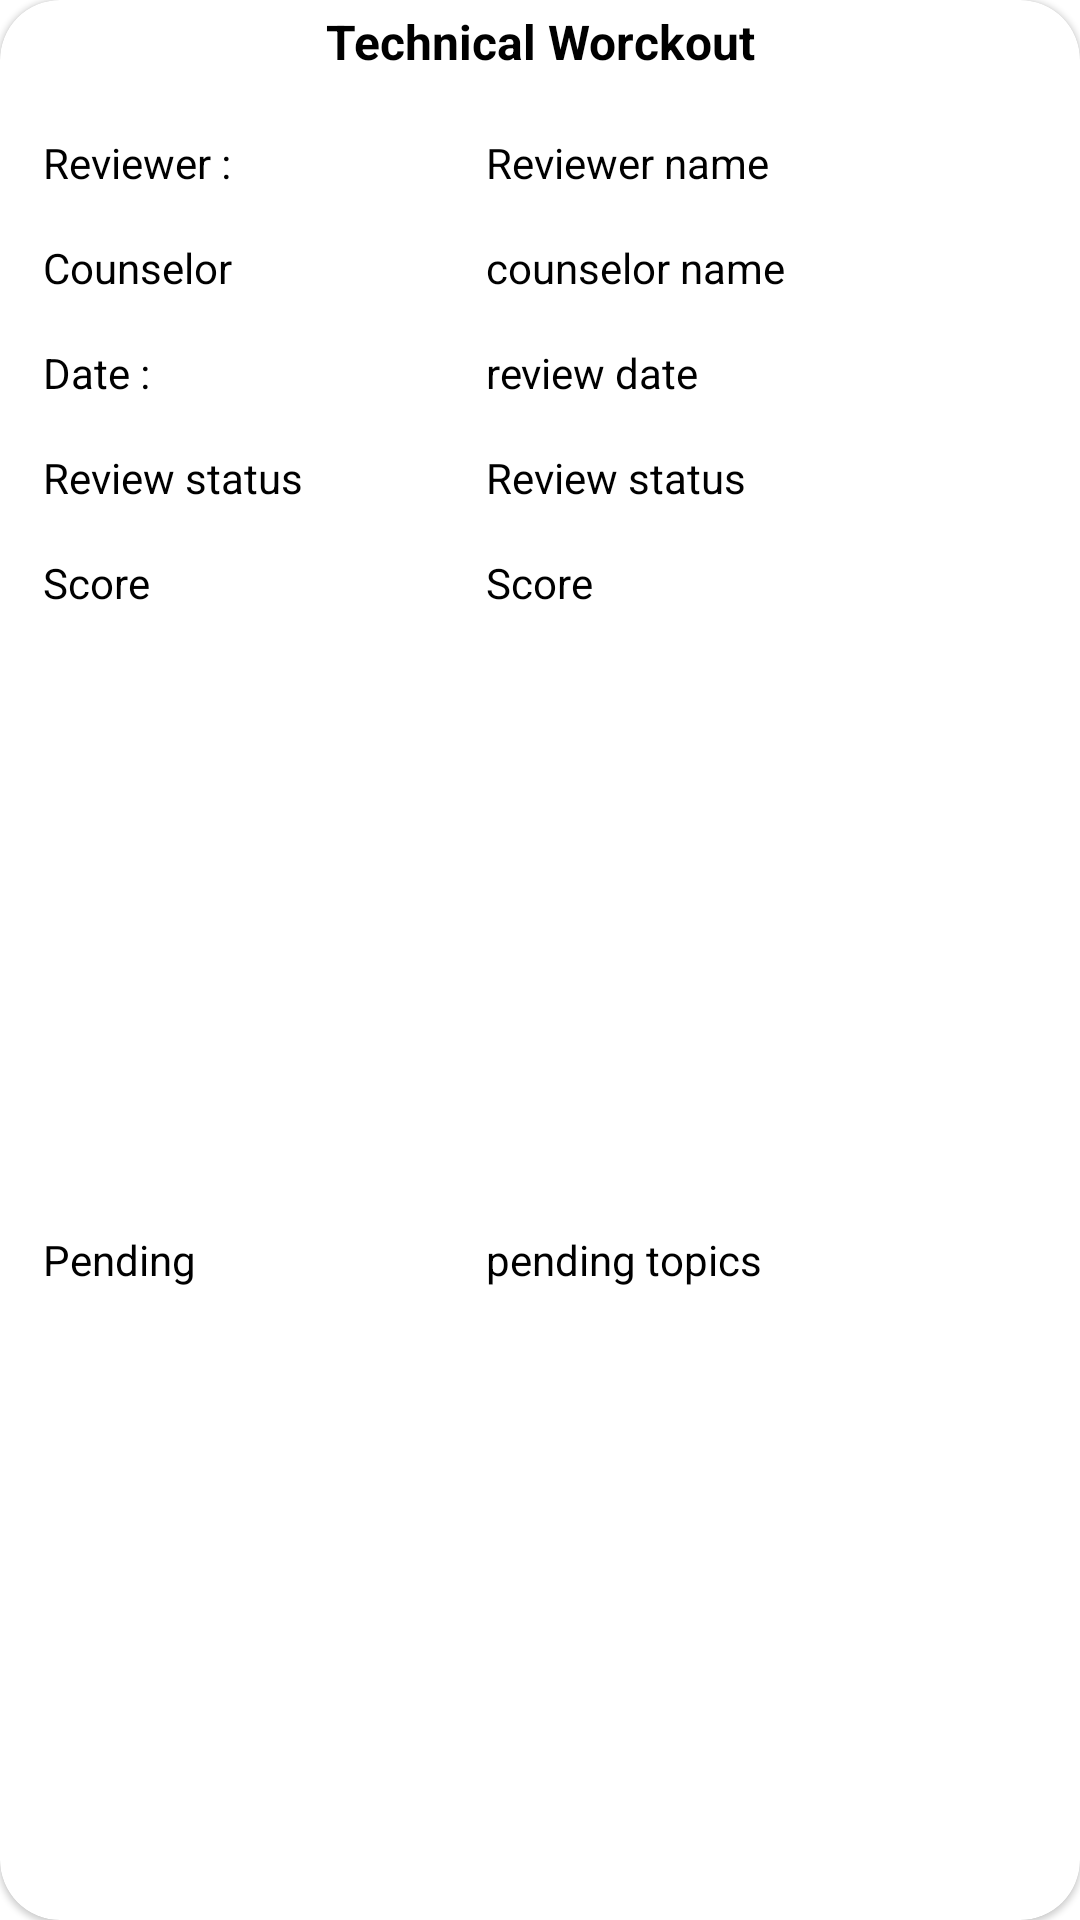

Android layout source for this screen:
<!-- AndroidManifest.xml: application theme Theme.MyApplication -->
<!-- res/layout/weeks_card_item.xml -->
<?xml version="1.0" encoding="utf-8"?>
<com.google.android.material.card.MaterialCardView
    xmlns:android="http://schemas.android.com/apk/res/android"
    xmlns:app="http://schemas.android.com/apk/res-auto"
    xmlns:tools="http://schemas.android.com/tools"
    android:layout_width="@dimen/table_width"
    android:layout_marginHorizontal="20dp"
    android:layout_marginVertical="5dp"
    android:backgroundTint="@color/white"
    android:layout_height="wrap_content"
    android:layout_marginBottom="20dp"
    app:cardCornerRadius="@dimen/card_corner"
    android:paddingHorizontal="20dp"
    >

    <androidx.constraintlayout.widget.ConstraintLayout
        android:layout_width="match_parent"
        android:layout_height="match_parent">

        <TextView
            android:id="@+id/reviewer_name"
            android:layout_width="wrap_content"
            android:layout_height="wrap_content"
            android:layout_marginTop="20dp"
            android:hint="@string/reviewer_name"
            android:text="@string/reviewer_name"
            android:textColor="@color/black"
            android:textSize="@dimen/small_text14"
            app:layout_constraintStart_toStartOf="@+id/guideline5"
            app:layout_constraintTop_toBottomOf="@+id/tittle" />

        <TextView
            android:id="@+id/counselor5"
            android:layout_width="wrap_content"
            android:layout_height="wrap_content"
            android:layout_marginTop="20dp"
            android:text="@string/reviewer"
            android:textColor="@color/black"
            android:textSize="@dimen/small_text14"
            app:layout_constraintStart_toStartOf="@+id/guideline4"
            app:layout_constraintTop_toBottomOf="@+id/tittle" />

        <TextView
            android:id="@+id/counselorName"
            android:layout_width="wrap_content"
            android:layout_height="wrap_content"

            android:layout_marginTop="16dp"
            android:hint="@string/reviewer_name"
            android:text="@string/counselor_name"
            android:textColor="@color/black"
            android:textSize="@dimen/small_text14"
            app:layout_constraintStart_toStartOf="@+id/guideline5"
            app:layout_constraintTop_toBottomOf="@+id/reviewer_name" />

        <TextView
            android:id="@+id/counselor4"
            android:layout_width="wrap_content"
            android:layout_height="wrap_content"
            android:layout_marginTop="16dp"
            android:text="@string/counselor"
            android:textColor="@color/black"
            android:textSize="@dimen/small_text14"
            app:layout_constraintStart_toStartOf="@+id/guideline4"
            app:layout_constraintTop_toBottomOf="@+id/counselor5" />

        <TextView
            android:id="@+id/review_status"
            android:layout_width="wrap_content"
            android:layout_height="wrap_content"
            android:layout_marginTop="16dp"
            android:text="@string/review_status"
            android:textColor="@color/black"
            android:textSize="@dimen/small_text14"
            app:layout_constraintStart_toStartOf="@+id/guideline5"
            app:layout_constraintTop_toBottomOf="@+id/review_date" />

        <TextView
            android:id="@+id/reviewStat"
            android:layout_width="wrap_content"
            android:layout_height="wrap_content"
            android:layout_marginTop="16dp"
            android:text="@string/review_status"
            android:textColor="@color/black"
            android:textSize="@dimen/small_text14"
            app:layout_constraintStart_toStartOf="@+id/guideline4"
            app:layout_constraintTop_toBottomOf="@+id/counselor" />

        <TextView
            android:id="@+id/tittle"
            android:layout_width="match_parent"
            android:layout_height="wrap_content"
            android:text="@string/card_tittle"
            android:textAlignment="center"
            android:paddingTop="3dp"
            android:textColor="@color/black"
            android:textSize="@dimen/text_16sp"
            android:textStyle="bold"
            app:layout_constraintEnd_toEndOf="parent"
            app:layout_constraintStart_toStartOf="parent"
            app:layout_constraintTop_toTopOf="parent"
            tools:ignore="SpUsage" />


        <TextView
            android:id="@+id/review_date"
            android:layout_width="wrap_content"
            android:layout_height="wrap_content"
            android:layout_marginTop="16dp"
            android:hint="@string/review_date"
            android:text="@string/review_date"
            android:textColor="@color/black"
            android:textSize="@dimen/small_text14"
            app:layout_constraintStart_toStartOf="@+id/guideline5"
            app:layout_constraintTop_toBottomOf="@+id/counselorName" />

        <TextView
            android:id="@+id/counselor"
            android:layout_width="wrap_content"
            android:layout_height="wrap_content"
            android:layout_marginTop="16dp"
            android:text="@string/date"

            android:textColor="@color/black"
            android:textSize="@dimen/small_text14"
            app:layout_constraintStart_toStartOf="@+id/guideline4"
            app:layout_constraintTop_toBottomOf="@+id/counselor4" />

        <TextView
            android:id="@+id/counselor3"
            android:layout_width="wrap_content"
            android:layout_height="wrap_content"
            android:layout_marginTop="16dp"
            android:layout_marginBottom="20dp"
            android:text="@string/paning_topics"
            android:textColor="@color/black"
            android:textSize="@dimen/small_text14"
            app:layout_constraintBottom_toBottomOf="parent"
            app:layout_constraintStart_toStartOf="@+id/guideline4"
            app:layout_constraintTop_toBottomOf="@+id/score" />

        <TextView
            android:id="@+id/pending_topic"
            android:layout_width="wrap_content"
            android:layout_height="wrap_content"
            android:layout_marginTop="16dp"
            android:layout_marginBottom="20dp"
            android:text="@string/pending_topic"
            android:textColor="@color/black"
            android:textSize="@dimen/small_text14"
            app:layout_constraintBottom_toBottomOf="parent"
            app:layout_constraintStart_toStartOf="@+id/guideline5"
            app:layout_constraintTop_toBottomOf="@+id/score_text" />

        <TextView
            android:id="@+id/score_text"
            android:layout_width="wrap_content"
            android:layout_height="wrap_content"

            android:layout_marginTop="16dp"
            android:text="@string/score"
            android:textColor="@color/black"
            android:textSize="@dimen/small_text14"
            app:layout_constraintStart_toStartOf="@+id/guideline5"
            app:layout_constraintTop_toBottomOf="@+id/review_status" />

        <TextView
            android:id="@+id/score"
            android:layout_width="wrap_content"
            android:layout_height="wrap_content"
            android:layout_marginTop="16dp"
            android:text="@string/score"

            android:textColor="@color/black"
            android:textSize="@dimen/small_text14"
            app:layout_constraintStart_toStartOf="@+id/guideline4"
            app:layout_constraintTop_toBottomOf="@+id/reviewStat" />

        <androidx.constraintlayout.widget.Guideline
            android:id="@+id/guideline3"
            android:layout_width="wrap_content"
            android:layout_height="wrap_content"
            android:orientation="horizontal"
            app:layout_constraintGuide_percent="0.12" />

        <androidx.constraintlayout.widget.Guideline
            android:id="@+id/guideline4"
            android:layout_width="wrap_content"
            android:layout_height="wrap_content"
            android:orientation="vertical"
            app:layout_constraintGuide_percent="0.04" />

        <androidx.constraintlayout.widget.Guideline
            android:id="@+id/guideline5"
            android:layout_width="wrap_content"
            android:layout_height="wrap_content"
            android:orientation="vertical"
            app:layout_constraintGuide_percent="0.45" />


    </androidx.constraintlayout.widget.ConstraintLayout>

</com.google.android.material.card.MaterialCardView>
<!-- resources referenced by this layout -->
<resources>
  <color name="black">#FF000000</color>
  <color name="white">#FFFFFFFF</color>
  <dimen name="card_corner">20dp</dimen>
  <dimen name="small_text14">14sp</dimen>
  <dimen name="table_width">250dp</dimen>
  <dimen name="text_16sp">16dp</dimen>
  <string name="card_tittle">Technical  Worckout</string>
  <string name="counselor">Counselor</string>
  <string name="counselor_name">counselor name</string>
  <string name="date">Date :</string>
  <string name="paning_topics">Pending</string>
  <string name="pending_topic">pending topics</string>
  <string name="review_date">review date</string>
  <string name="review_status">Review status</string>
  <string name="reviewer">Reviewer :</string>
  <string name="reviewer_name">Reviewer name</string>
  <string name="score">Score</string>
  <style name="Theme.MyApplication" parent="Theme.MaterialComponents.DayNight.DarkActionBar">
          
          <item name="colorPrimary">@color/teal</item>
          <item name="colorPrimaryVariant">@color/black</item>
          <item name="colorOnPrimary">@color/white</item>
          
          <item name="colorSecondary">@color/teal</item>
          <item name="colorSecondaryVariant">@color/purple_700</item>
          <item name="colorOnSecondary">@color/white</item>
  
          
          <item name="android:statusBarColor" tools:targetApi="l">?attr/colorPrimaryVariant</item>
          
      </style>
  <color name="teal">#00D2B5</color>
  <color name="purple_700">#FF3700B3</color>
</resources>
